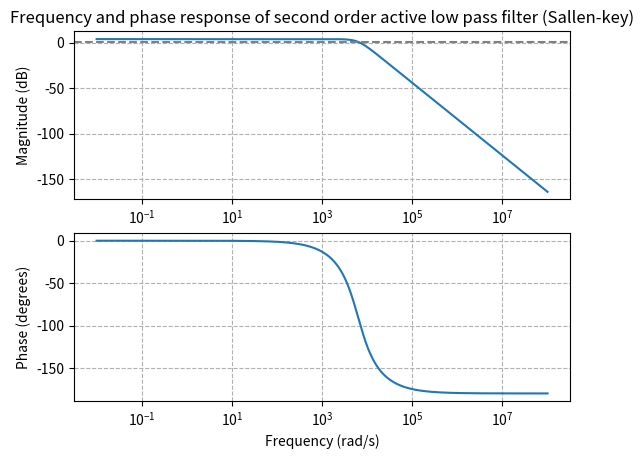

Reproduce this figure in Python.
import numpy as np
import matplotlib.pyplot as plt
from scipy.signal import freqs


R1 = 5000/np.pi
R2 = 5000/np.pi
R3 = 0.586e3
R4 = 1e3
C1 = 1e-7
C2 = 1e-7



b = [(1+(R3/R4))/(R1*R2*C1*C2)]
a = [1,(R1*C2+R2*C2-R1*(R3/R4)*C1)/(R1*R2*C1*C2),1/(R1*R2*C1*C2)]


w=np.logspace(-2,8,100000)

w , h = freqs(b,a,w)

dc_gain_db = 20 * np.log10(abs(h[0]))


plt.subplot(2,1,1)
plt.semilogx(w,20*np.log10(abs(h)))
plt.axhline(dc_gain_db - 3.01, color='gray', linestyle='--', label='–3.01 dB from DC gain')
plt.title("Frequency and phase response of second order active low pass filter (Sallen-key)")
plt.ylabel('Magnitude (dB)')
plt.grid(True,which='both',linestyle='--')


plt.subplot(2,1,2)
plt.semilogx(w,np.angle(h,deg=True))
plt.ylabel('Phase (degrees)')
plt.xlabel('Frequency (rad/s)')
plt.grid(True,which='both',linestyle='--')

plt.show()
